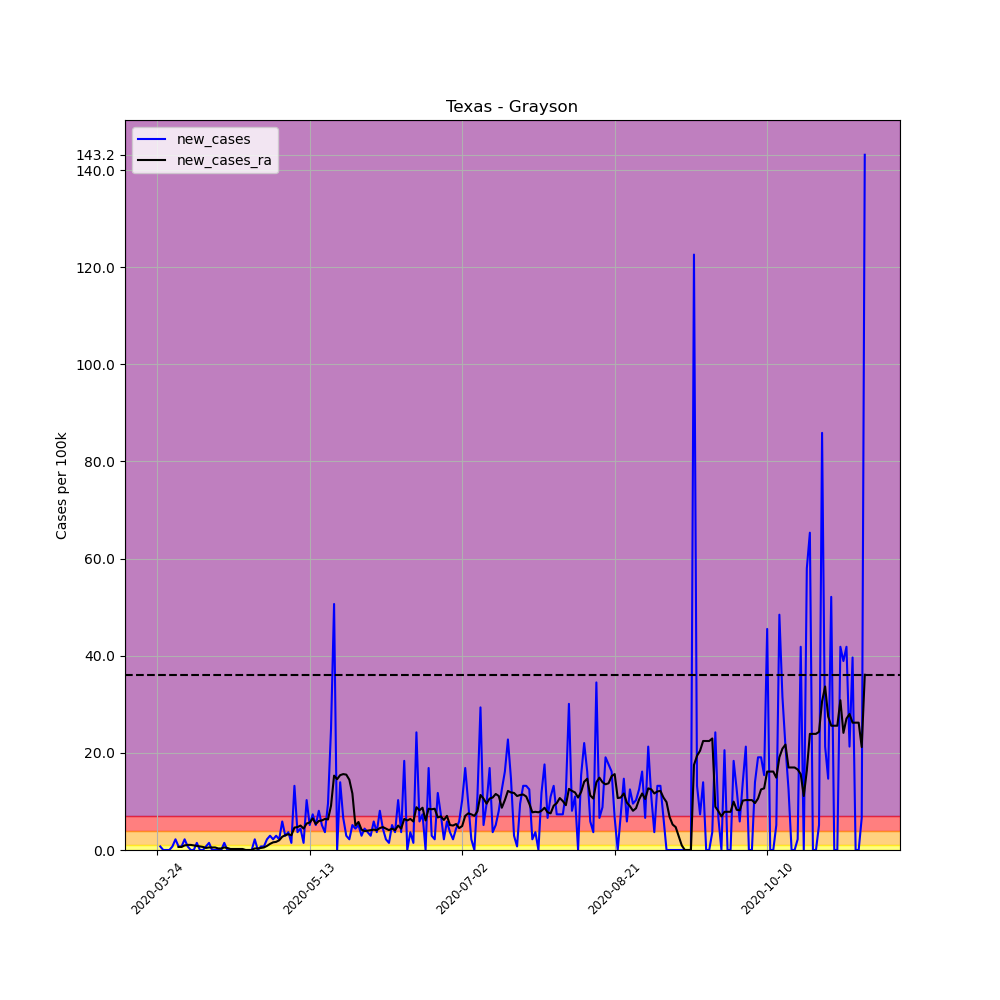

Values plotted in this chart, from the file beside it:
, date, county, state, fips, cases, deaths, COUNTY, STNAME, CTYNAME, POPESTIMATE2019, per_100k, per_100k_ra, new_cases, new_cases_ra
315244, 2020-03-24, Grayson, Texas, 48181, 1, 0, 181, Texas, Grayson, 136212, 0.7341, , , 
315245, 2020-03-25, Grayson, Texas, 48181, 2, 0, 181, Texas, Grayson, 136212, 1.468, , 0.7341, 
315246, 2020-03-26, Grayson, Texas, 48181, 2, 0, 181, Texas, Grayson, 136212, 1.468, , 0.0, 
315247, 2020-03-27, Grayson, Texas, 48181, 2, 0, 181, Texas, Grayson, 136212, 1.468, , 0.0, 
315248, 2020-03-28, Grayson, Texas, 48181, 2, 0, 181, Texas, Grayson, 136212, 1.468, , 0.0, 
315249, 2020-03-29, Grayson, Texas, 48181, 3, 0, 181, Texas, Grayson, 136212, 2.202, , 0.7341, 
315250, 2020-03-30, Grayson, Texas, 48181, 6, 0, 181, Texas, Grayson, 136212, 4.405, 1.888, 2.202, 
315251, 2020-03-31, Grayson, Texas, 48181, 7, 0, 181, Texas, Grayson, 136212, 5.139, 2.517, 0.7341, 0.6293
315252, 2020-04-01, Grayson, Texas, 48181, 8, 0, 181, Texas, Grayson, 136212, 5.873, 3.146, 0.7341, 0.6293
315253, 2020-04-02, Grayson, Texas, 48181, 11, 0, 181, Texas, Grayson, 136212, 8.076, 4.09, 2.202, 0.9439
315254, 2020-04-03, Grayson, Texas, 48181, 12, 0, 181, Texas, Grayson, 136212, 8.81, 5.139, 0.7341, 1.049
315255, 2020-04-04, Grayson, Texas, 48181, 12, 0, 181, Texas, Grayson, 136212, 8.81, 6.188, 0.0, 1.049
315256, 2020-04-05, Grayson, Texas, 48181, 12, 0, 181, Texas, Grayson, 136212, 8.81, 7.132, 0.0, 0.9439
315257, 2020-04-06, Grayson, Texas, 48181, 14, 0, 181, Texas, Grayson, 136212, 10.28, 7.971, 1.468, 0.839
315258, 2020-04-07, Grayson, Texas, 48181, 14, 0, 181, Texas, Grayson, 136212, 10.28, 8.705, 0.0, 0.7341
315259, 2020-04-08, Grayson, Texas, 48181, 14, 0, 181, Texas, Grayson, 136212, 10.28, 9.334, 0.0, 0.6293
315260, 2020-04-09, Grayson, Texas, 48181, 15, 0, 181, Texas, Grayson, 136212, 11.01, 9.754, 0.7341, 0.4195
315261, 2020-04-10, Grayson, Texas, 48181, 17, 0, 181, Texas, Grayson, 136212, 12.48, 10.28, 1.468, 0.5244
315262, 2020-04-11, Grayson, Texas, 48181, 17, 0, 181, Texas, Grayson, 136212, 12.48, 10.8, 0.0, 0.5244
315263, 2020-04-12, Grayson, Texas, 48181, 17, 0, 181, Texas, Grayson, 136212, 12.48, 11.33, 0.0, 0.5244
315264, 2020-04-13, Grayson, Texas, 48181, 17, 0, 181, Texas, Grayson, 136212, 12.48, 11.64, 0.0, 0.3146
315265, 2020-04-14, Grayson, Texas, 48181, 17, 0, 181, Texas, Grayson, 136212, 12.48, 11.96, 0.0, 0.3146
315266, 2020-04-15, Grayson, Texas, 48181, 19, 0, 181, Texas, Grayson, 136212, 13.95, 12.48, 1.468, 0.5244
315267, 2020-04-16, Grayson, Texas, 48181, 19, 0, 181, Texas, Grayson, 136212, 13.95, 12.9, 0.0, 0.4195
315268, 2020-04-17, Grayson, Texas, 48181, 19, 0, 181, Texas, Grayson, 136212, 13.95, 13.11, 0.0, 0.2098
315269, 2020-04-18, Grayson, Texas, 48181, 19, 0, 181, Texas, Grayson, 136212, 13.95, 13.32, 0.0, 0.2098
315270, 2020-04-19, Grayson, Texas, 48181, 19, 0, 181, Texas, Grayson, 136212, 13.95, 13.53, 0.0, 0.2098
315271, 2020-04-20, Grayson, Texas, 48181, 19, 0, 181, Texas, Grayson, 136212, 13.95, 13.74, 0.0, 0.2098
315272, 2020-04-21, Grayson, Texas, 48181, 19, 0, 181, Texas, Grayson, 136212, 13.95, 13.95, 0.0, 0.2098
315273, 2020-04-22, Grayson, Texas, 48181, 19, 0, 181, Texas, Grayson, 136212, 13.95, 13.95, 0.0, 1.2688263138573217e-16
315274, 2020-04-23, Grayson, Texas, 48181, 19, 0, 181, Texas, Grayson, 136212, 13.95, 13.95, 0.0, 1.2688263138573217e-16
315275, 2020-04-24, Grayson, Texas, 48181, 19, 0, 181, Texas, Grayson, 136212, 13.95, 13.95, 0.0, 1.2688263138573217e-16
315276, 2020-04-25, Grayson, Texas, 48181, 22, 0, 181, Texas, Grayson, 136212, 16.15, 14.26, 2.202, 0.3146
315277, 2020-04-26, Grayson, Texas, 48181, 22, 0, 181, Texas, Grayson, 136212, 16.15, 14.58, 0.0, 0.3146
315278, 2020-04-27, Grayson, Texas, 48181, 23, 0, 181, Texas, Grayson, 136212, 16.89, 15, 0.7341, 0.4195
315279, 2020-04-28, Grayson, Texas, 48181, 24, 0, 181, Texas, Grayson, 136212, 17.62, 15.52, 0.7341, 0.5244
315280, 2020-04-29, Grayson, Texas, 48181, 27, 0, 181, Texas, Grayson, 136212, 19.82, 16.36, 2.202, 0.839
315281, 2020-04-30, Grayson, Texas, 48181, 31, 0, 181, Texas, Grayson, 136212, 22.76, 17.62, 2.937, 1.259
315282, 2020-05-01, Grayson, Texas, 48181, 34, 0, 181, Texas, Grayson, 136212, 24.96, 19.19, 2.202, 1.573
315283, 2020-05-02, Grayson, Texas, 48181, 38, 0, 181, Texas, Grayson, 136212, 27.9, 20.87, 2.937, 1.678
315284, 2020-05-03, Grayson, Texas, 48181, 41, 0, 181, Texas, Grayson, 136212, 30.1, 22.86, 2.202, 1.993
315285, 2020-05-04, Grayson, Texas, 48181, 49, 0, 181, Texas, Grayson, 136212, 35.97, 25.59, 5.873, 2.727
315286, 2020-05-05, Grayson, Texas, 48181, 53, 0, 181, Texas, Grayson, 136212, 38.91, 28.63, 2.937, 3.041
315287, 2020-05-06, Grayson, Texas, 48181, 58, 0, 181, Texas, Grayson, 136212, 42.58, 31.88, 3.671, 3.251
315288, 2020-05-07, Grayson, Texas, 48181, 60, 0, 181, Texas, Grayson, 136212, 44.05, 34.92, 1.468, 3.041
315289, 2020-05-08, Grayson, Texas, 48181, 78, 0, 181, Texas, Grayson, 136212, 57.26, 39.54, 13.21, 4.615
315290, 2020-05-09, Grayson, Texas, 48181, 83, 0, 181, Texas, Grayson, 136212, 60.93, 44.26, 3.671, 4.72
315291, 2020-05-10, Grayson, Texas, 48181, 89, 0, 181, Texas, Grayson, 136212, 65.34, 49.29, 4.405, 5.034
315292, 2020-05-11, Grayson, Texas, 48181, 91, 0, 181, Texas, Grayson, 136212, 66.81, 53.7, 1.468, 4.405
315293, 2020-05-12, Grayson, Texas, 48181, 105, 0, 181, Texas, Grayson, 136212, 77.09, 59.15, 10.28, 5.454
315294, 2020-05-13, Grayson, Texas, 48181, 112, 0, 181, Texas, Grayson, 136212, 82.22, 64.81, 5.139, 5.663
315295, 2020-05-14, Grayson, Texas, 48181, 122, 0, 181, Texas, Grayson, 136212, 89.57, 71.32, 7.341, 6.502
315296, 2020-05-15, Grayson, Texas, 48181, 129, 0, 181, Texas, Grayson, 136212, 94.71, 76.67, 5.139, 5.349
315297, 2020-05-16, Grayson, Texas, 48181, 140, 0, 181, Texas, Grayson, 136212, 102.8, 82.64, 8.076, 5.978
315298, 2020-05-17, Grayson, Texas, 48181, 147, 0, 181, Texas, Grayson, 136212, 107.9, 88.73, 5.139, 6.083
315299, 2020-05-18, Grayson, Texas, 48181, 152, 0, 181, Texas, Grayson, 136212, 111.6, 95.12, 3.671, 6.398
315300, 2020-05-19, Grayson, Texas, 48181, 165, 0, 181, Texas, Grayson, 136212, 121.1, 101.4, 9.544, 6.293
315301, 2020-05-20, Grayson, Texas, 48181, 199, 1, 181, Texas, Grayson, 136212, 146.1, 110.5, 24.96, 9.124
315302, 2020-05-21, Grayson, Texas, 48181, 268, 1, 181, Texas, Grayson, 136212, 196.8, 125.9, 50.66, 15.31
315303, 2020-05-22, Grayson, Texas, 48181, 268, 1, 181, Texas, Grayson, 136212, 196.8, 140.4, 0.0, 14.58
... 173 more rows
